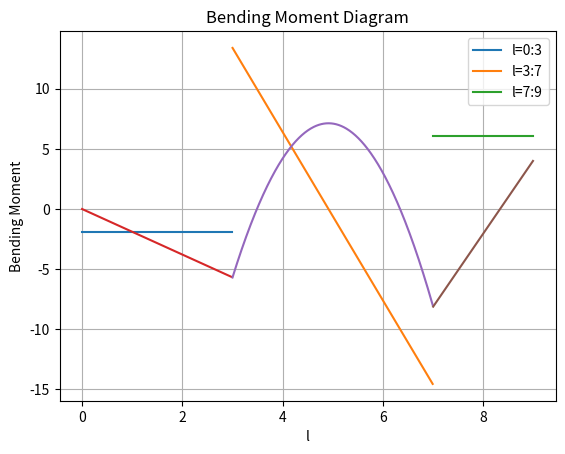

Here is the Python script that generated this plot:
#!/usr/bin/env python
# coding: utf-8

# In[1]:


import numpy as np
import math as mt
ndcon= np.array([[1,2],[2,3],[3,4]])
nelem = len(ndcon)
ndofn=2
nnode=2
x=[0,3,7,9]
E=2.1e8
I=5e-6
L=3
nodes=len(x)
tdofs=nodes*ndofn
gstiff = np.zeros([tdofs,tdofs])
ielem=0
while ielem < nelem: 
    gbdof=[]
    x1 =x[ndcon[ielem][0]-1]
    x2 =x[ndcon[ielem][1]-1]
    L=mt.sqrt((x2-x1)**2)
    K1 =np.matrix('%s, %s , %s, %s; %s, %s, %s, %s; %s, %s, %s, %s; %s, %s, %s, %s' % (12*E*I/L**3, 6*E*I/L**2,-12*E*I/L**3,6*E*I/L**2,6*E*I/L**2,4*E*I/L,-6*E*I/L**2,2*E*I/L,-12*E*I/L**3,-6*E*I/L**2,12*E*I/L**3,-6*E*I/L**2,6*E*I/L**2,2*E*I/L,-6*E*I/L**2,4*E*I/L))
    inode =0
    while inode < nnode:
        idofn=1
        while idofn <= ndofn:
            gbdof.append((ndcon[ielem,inode]-1)*ndofn+idofn)
            idofn += 1
        inode += 1
    i = 0
    if i == 0:
        gstiff[gbdof[i]-1,gbdof[i]-1]=gstiff[gbdof[i]-1,gbdof[i]-1] + K1[0,0]
        gstiff[gbdof[i]-1,gbdof[i+1]-1]=gstiff[gbdof[i]-1,gbdof[i+1]-1] + K1[0,1]
        gstiff[gbdof[i]-1,gbdof[i+2]-1]=gstiff[gbdof[i]-1,gbdof[i+2]-1] + K1[0,2]
        gstiff[gbdof[i]-1,gbdof[i+3]-1]=gstiff[gbdof[i]-1,gbdof[i+3]-1] + K1[0,3]
    i = 1
    if i == 1:
        gstiff[gbdof[i]-1,gbdof[i-1]-1]=gstiff[gbdof[i]-1,gbdof[i-1]-1] + K1[1,0]
        gstiff[gbdof[i]-1,gbdof[i]-1]=gstiff[gbdof[i]-1,gbdof[i]-1]     + K1[1,1]
        gstiff[gbdof[i]-1,gbdof[i+1]-1]=gstiff[gbdof[i]-1,gbdof[i+1]-1] + K1[1,2]
        gstiff[gbdof[i]-1,gbdof[i+2]-1]=gstiff[gbdof[i]-1,gbdof[i+2]-1] + K1[1,3]
    i = 2
    if i == 2:
        gstiff[gbdof[i]-1,gbdof[i-2]-1]=gstiff[gbdof[i]-1,gbdof[i-2]-1] + K1[2,0]
        gstiff[gbdof[i]-1,gbdof[i-1]-1]=gstiff[gbdof[i]-1,gbdof[i-1]-1] + K1[2,1]
        gstiff[gbdof[i]-1,gbdof[i]-1]=gstiff[gbdof[i]-1,gbdof[i]-1]     + K1[2,2]
        gstiff[gbdof[i]-1,gbdof[i+1]-1]=gstiff[gbdof[i]-1,gbdof[i+1]-1] + K1[2,3]
    i = 3 
    if i == 3:
        gstiff[gbdof[i]-1,gbdof[i-3]-1]=gstiff[gbdof[i]-1,gbdof[i-3]-1] + K1[3,0]
        gstiff[gbdof[i]-1,gbdof[i-2]-1]=gstiff[gbdof[i]-1,gbdof[i-2]-1] + K1[3,1]
        gstiff[gbdof[i]-1,gbdof[i-1]-1]=gstiff[gbdof[i]-1,gbdof[i-1]-1] + K1[3,2]
        gstiff[gbdof[i]-1,gbdof[i]-1]=gstiff[gbdof[i]-1,gbdof[i]-1]     + K1[3,3]
    ielem += 1
print("gstiff")    
print(gstiff)
b=np.delete(gstiff,[0,2,4,6,7],0)
c=np.delete(b,[0,2,4,6,7],1)
#print(c)
f=np.matrix('0;-9.3333;9.3333')
u = np.linalg.inv(c).dot(f)
print("free displacements is %s" %u)
U=np.zeros([tdofs,1])
U[1][0]=u[0][0]
U[3][0]=u[1][0]
U[5][0]=u[2][0]
print("All displacements is %s" %U)
f= gstiff[0].dot(U)
print("reactions at 1st node")
print(f)
f1= 14+gstiff[2].dot(U)
print("reactions at 2nd node")
print(f1)
f2= 14+gstiff[4].dot(U)
print("reactions at 3nd node")
print(f2)
f3= gstiff[6:8].dot(U)
print("reactions at 4th node")
print(f3)
#sfd for element
import matplotlib.pyplot as plt
w= np.arange(0,3,0.01)
x=f[0]+(0*w)
print("Shear force in 1st element is %s "%(f[0]))
y= np.arange(3,7,0.01)
z=f[0]+f1[0]-(7*(y-3))
print("Shear force in 2nd element is %s+%s-7*(x-3) "%(f[0],f1[0]))
y1= np.arange(7,9,0.01)
z1=f[0]+f1[0]+f2[0]-(7*4)+(0*y1)
print("Shear force in 3rd element is %s+%s+%s-28 "%(f[0],f1[0],f2[0]))
print("SFD")
plt.plot(w,x,y,z,y1,z1)
plt.legend(['l=0:3', 'l=3:7','l=7:9'])
plt.xlabel('l')
plt.ylabel('Shear Force')
plt.title('Shear Force Diagram')
plt.grid(True)
plt.savefig('SFD_A2_Q2.png')
plt.show()

#Bmd for element
w= np.arange(0,3,0.01)
x=(f[0]*w)
print("Bending moment in 1st element is %s*x "%(f[0]))
y= np.arange(3,7,0.01)
z=(f[0]*y)+f1[0]*(y-3)-(3.5*(y-3)**2)
print("Bending moment in 2nd element is %s*x+%s*(x-3)-7*(x-3)^2 "%(f[0],f1[0]))
y1= np.arange(7,9,0.01)
z1=(f[0]*y1)+f1[0]*(y1-3)+f2[0]*(y1-7)-(7*4*(y1-5))
print("Bending moment in 2nd element is %s*x+%s*(x-3)-7*(x-3)^2 "%(f[0],f1[0]))
print("BMD")
plt.plot(w,x,y,z,y1,z1)
plt.legend(['l=0:3', 'l=3:7','l=7:9'])
plt.xlabel('l')
plt.ylabel('Bending Moment')
plt.title('Bending Moment Diagram')
plt.grid(True)
plt.savefig('BMD_A2_Q2.png')
plt.show()



# In[ ]:




